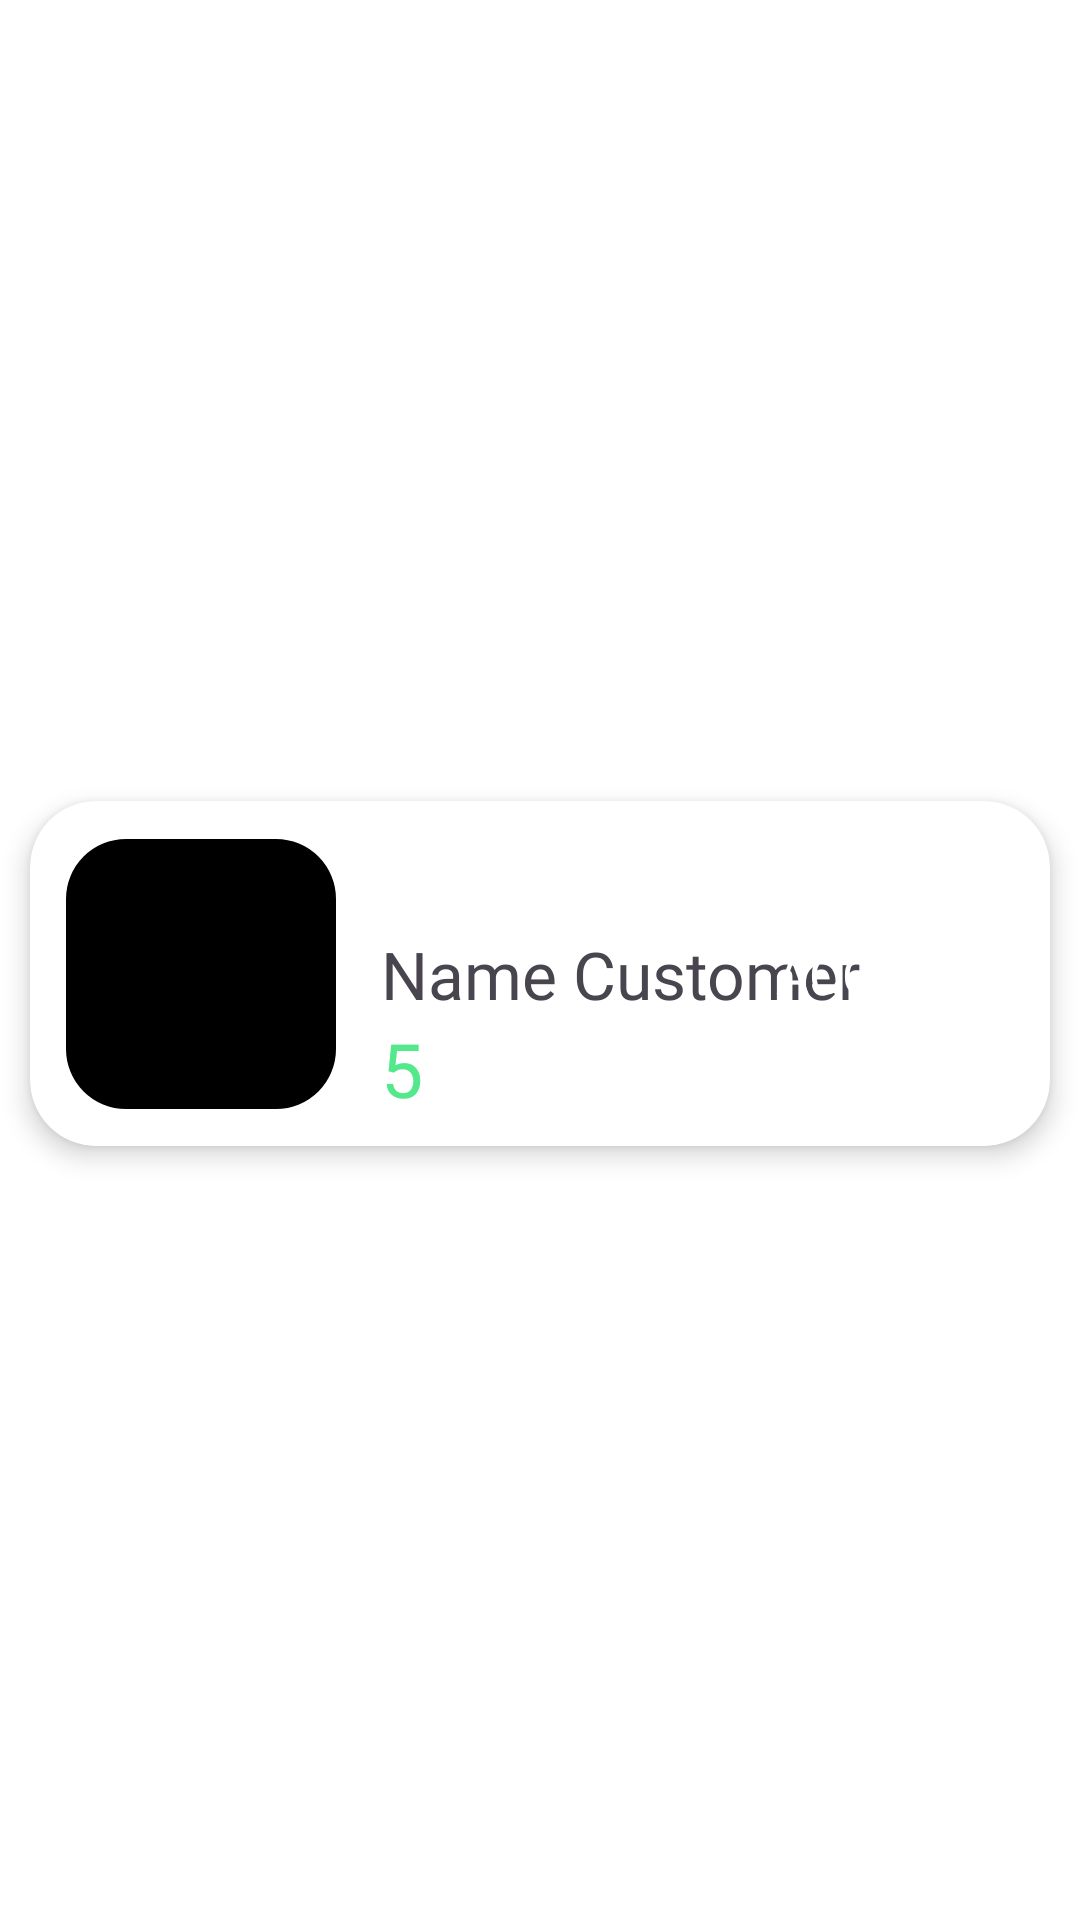

Here is an Android app screen rendered from its layout file. Give the layout XML and the strings, colors and styles it references.
<!-- AndroidManifest.xml: application theme Theme.AdainFoodOrderingApp -->
<!-- res/layout/pendingorderlayout.xml -->
<?xml version="1.0" encoding="utf-8"?>
<androidx.constraintlayout.widget.ConstraintLayout xmlns:android="http://schemas.android.com/apk/res/android"
    android:layout_width="match_parent"
    android:layout_height="wrap_content"
    android:background="@color/white"
    xmlns:app="http://schemas.android.com/apk/res-auto"
    xmlns:tools="http://schemas.android.com/tools">

    <androidx.cardview.widget.CardView
        android:id="@+id/cardView"
        android:layout_width="match_parent"
        android:layout_height="115dp"
        android:layout_marginStart="10dp"
        android:layout_marginEnd="10dp"
        android:layout_marginTop="10dp"
        android:layout_marginBottom="1dp"
        app:cardElevation="5dp"
        android:elevation="4dp"
        app:cardCornerRadius="22dp"
        app:layout_constraintBottom_toBottomOf="parent"
        app:layout_constraintEnd_toEndOf="parent"
        app:layout_constraintStart_toStartOf="parent"
        app:layout_constraintTop_toTopOf="parent">

        <androidx.constraintlayout.widget.ConstraintLayout
            android:layout_width="match_parent"
            android:layout_height="match_parent">

            <com.google.android.material.imageview.ShapeableImageView
                android:id="@+id/FoodImage"
                android:layout_width="90dp"
                android:layout_height="90dp"
                android:layout_marginStart="12dp"
                android:src="@color/black"
                app:layout_constraintBottom_toBottomOf="parent"
                app:layout_constraintStart_toStartOf="parent"
                app:layout_constraintTop_toTopOf="parent"
                app:shapeAppearanceOverlay="@style/roundImageView" />

            <TextView
                android:id="@+id/customerName"
                android:layout_width="wrap_content"
                android:layout_height="wrap_content"
                android:layout_marginStart="15dp"
                android:fontFamily="@font/yeonsungregular"
                android:text="Name Customer"
                android:textSize="22dp"
                app:layout_constraintBottom_toBottomOf="parent"
                app:layout_constraintStart_toEndOf="@+id/FoodImage"
                app:layout_constraintTop_toTopOf="parent" />

            <TextView
                android:id="@+id/quantity"
                android:layout_width="wrap_content"
                android:layout_height="wrap_content"
                android:fontFamily="@font/lato_bold"
                android:text="5"
                android:textColor="@color/GreenButton"
                android:textSize="25dp"
                app:layout_constraintStart_toStartOf="@+id/customerName"
                app:layout_constraintTop_toBottomOf="@+id/customerName" />

            <androidx.appcompat.widget.AppCompatButton
                android:id="@+id/acceptButton"
                android:layout_width="100dp"
                android:layout_height="30dp"
                android:layout_marginEnd="10dp"
                android:background="@drawable/button_color"
                android:fontFamily="@font/yeonsungregular"
                android:text="Accept"
                android:textColor="@color/white"
                android:textSize="17dp"
                app:layout_constraintBottom_toBottomOf="parent"
                app:layout_constraintEnd_toEndOf="parent"
                app:layout_constraintTop_toTopOf="parent"/>
        </androidx.constraintlayout.widget.ConstraintLayout>
    </androidx.cardview.widget.CardView>
</androidx.constraintlayout.widget.ConstraintLayout>
<!-- resources referenced by this layout -->
<resources>
  <color name="GreenButton">#53E88B</color>
  <color name="black">#FF000000</color>
  <color name="white">#FFFFFFFF</color>
  <style name="roundImageView" parent="">
  
          <item name="cornerFamily">rounded</item>
          <item name="cornerSize">20dp</item>
          <item name="color">@color/white</item>
      </style>
  <style name="Theme.AdainFoodOrderingApp" parent="Base.Theme.AdainFoodOrderingApp" />
  <style name="Base.Theme.AdainFoodOrderingApp" parent="Theme.Material3.DayNight.NoActionBar">
          
          
      </style>
</resources>
